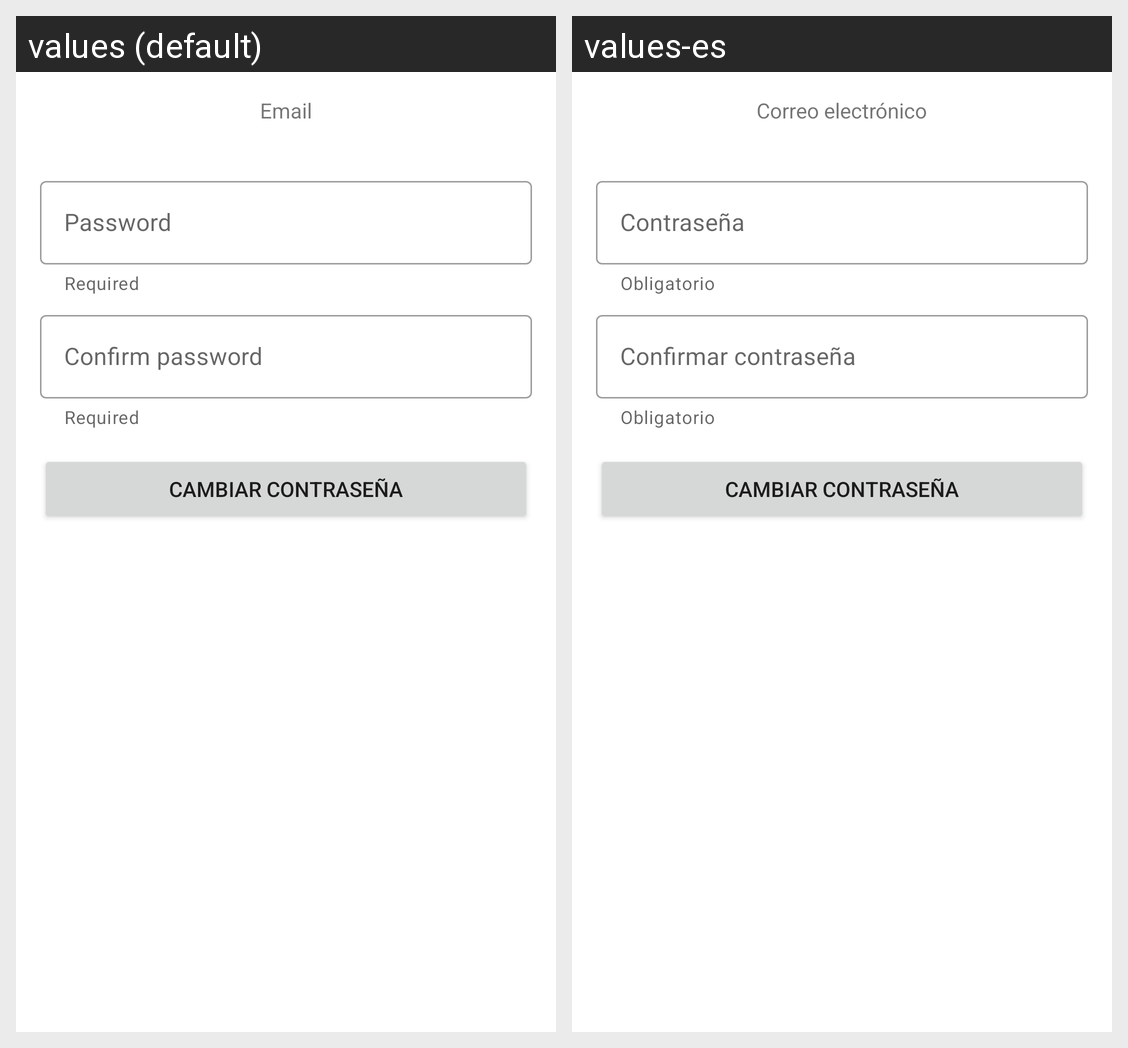

Here is an Android app screen in its default locale and in the app's own translations. Write out the translated-string differences for the strings that appear on this screen.
Android screen res/layout/activity_update_password.xml rendered under 2 locales, left to right: values (default), values-es. Device: Nexus 5 (rendered at 1080×1920; each locale shown at half size, 540×960, under a caption strip naming it); theme Theme.Mosca.
Strings drawn on this screen, with the default value and each locale's value (text and hints the layout hard-codes, and strings that could not be matched under every locale, appear in the picture but are not listed):

hint_email
  values: Email
  values-es: Correo electrónico

hint_password
  values: Password
  values-es: Contraseña

help_require
  values: Required
  values-es: Obligatorio

hint_confirm_password
  values: Confirm password
  values-es: Confirmar contraseña
